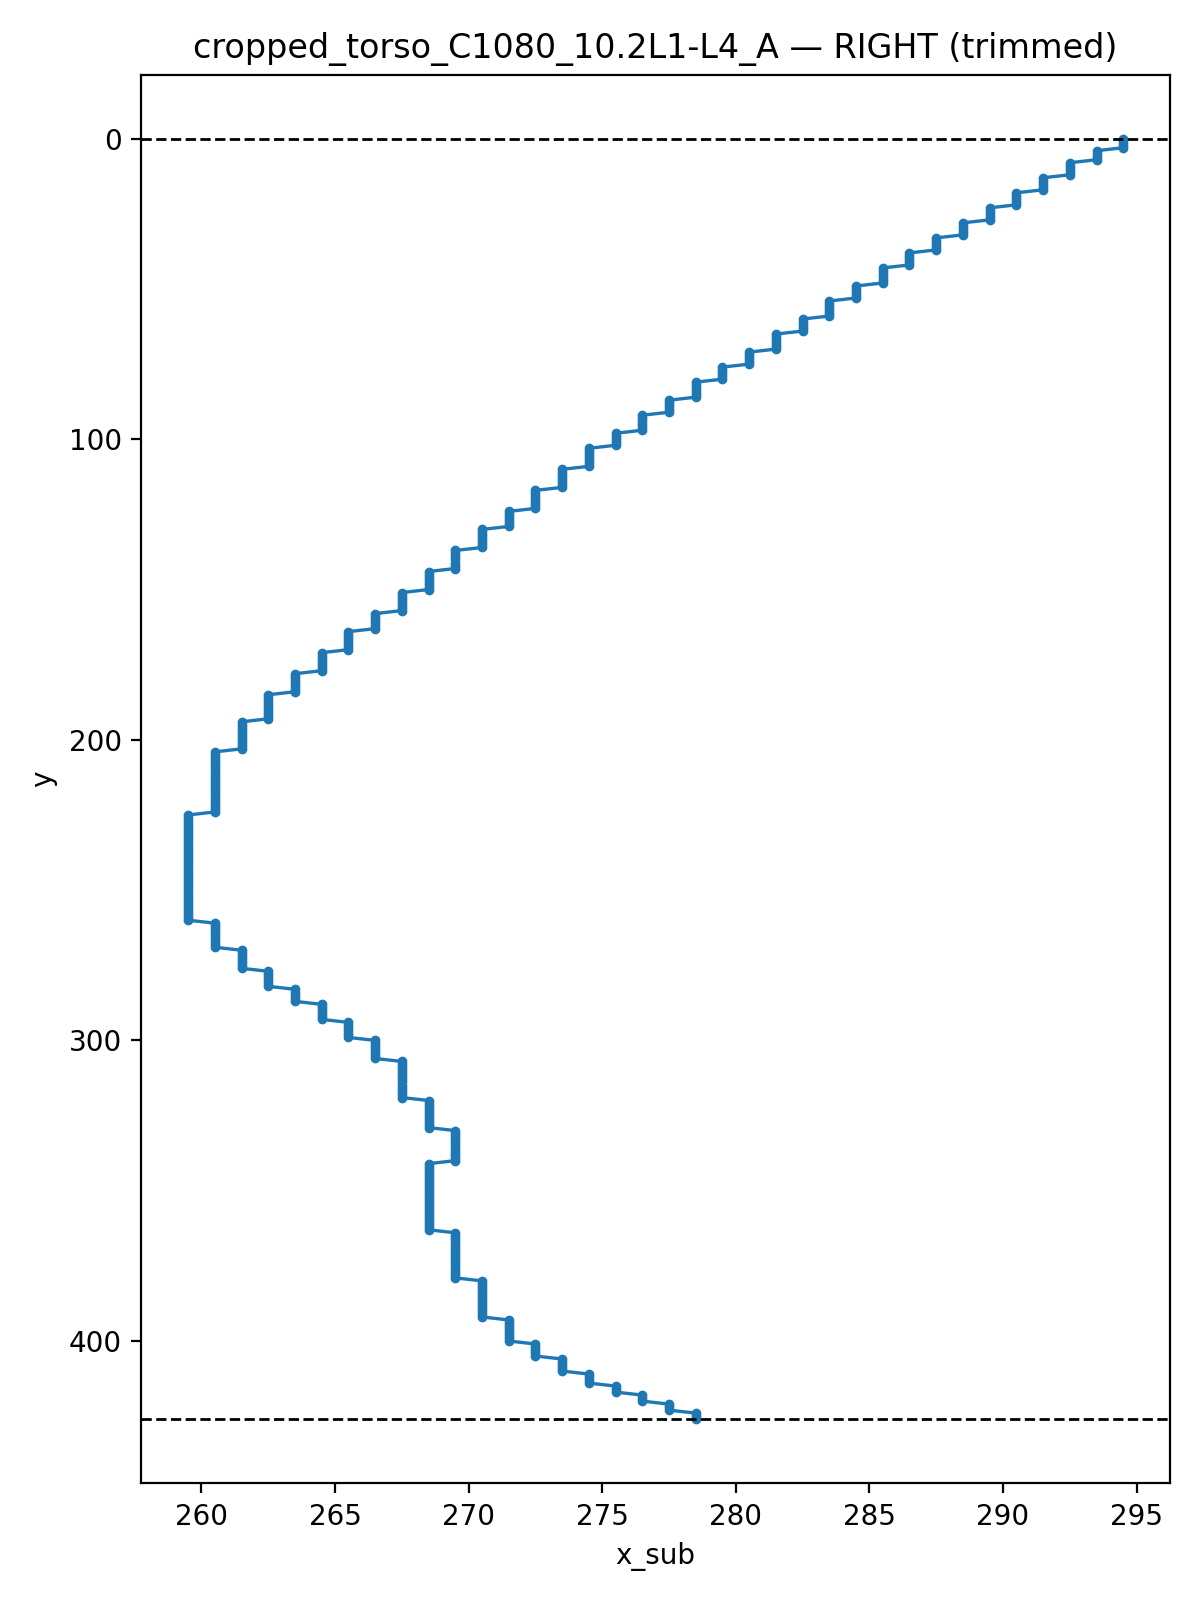

The data file committed next to this chart (first rows):
y, x_sub
0.0, 294.5
1.0, 294.5
2.0, 294.5
3.0, 294.5
4.0, 293.5
5.0, 293.5
6.0, 293.5
7.0, 293.5
8.0, 292.5
9.0, 292.5
10.0, 292.5
11.0, 292.5
12.0, 292.5
13.0, 291.5
14.0, 291.5
15.0, 291.5
16.0, 291.5
17.0, 291.5
18.0, 290.5
19.0, 290.5
20.0, 290.5
21.0, 290.5
22.0, 290.5
23.0, 289.5
24.0, 289.5
25.0, 289.5
26.0, 289.5
27.0, 289.5
28.0, 288.5
29.0, 288.5
30.0, 288.5
31.0, 288.5
32.0, 288.5
33.0, 287.5
34.0, 287.5
35.0, 287.5
36.0, 287.5
37.0, 287.5
38.0, 286.5
39.0, 286.5
40.0, 286.5
41.0, 286.5
42.0, 286.5
43.0, 285.5
44.0, 285.5
45.0, 285.5
46.0, 285.5
47.0, 285.5
48.0, 285.5
49.0, 284.5
50.0, 284.5
51.0, 284.5
52.0, 284.5
53.0, 284.5
54.0, 283.5
55.0, 283.5
56.0, 283.5
57.0, 283.5
58.0, 283.5
59.0, 283.5
... 367 more rows
